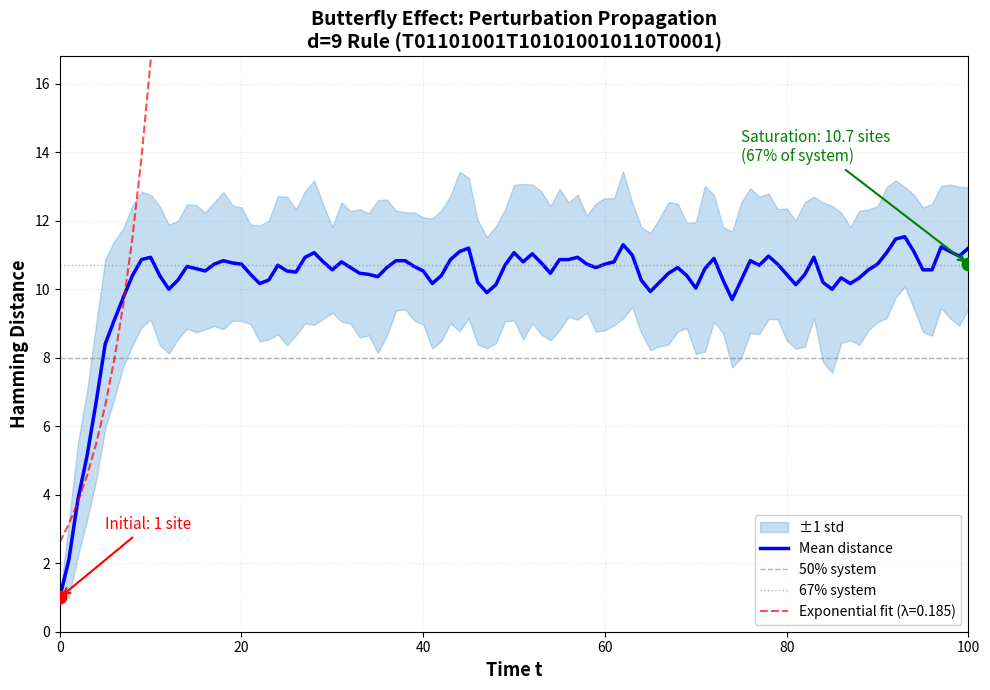

Source code (Python):
import numpy as np
import matplotlib.pyplot as plt

# ============================================================
# The specific d=9 rule
# ============================================================
rule_str = "T01101001T101010010110T0001"

def char_to_val(c):
    if c == 'T':
        return -1
    elif c == '0':
        return 0
    else:
        return 1

f_values = [char_to_val(c) for c in rule_str]

otimes_new = np.array([
    [-1,  1,  0],
    [ 1,  0, -1],
    [ 0, -1,  1]
])

def state_to_idx(val):
    return val + 1

def apply_otimes(a, b):
    return otimes_new[state_to_idx(a), state_to_idx(b)]

def f_to_array(f_values):
    f = np.zeros((3, 3, 3), dtype=int)
    for idx, val in enumerate(f_values):
        i = idx // 9
        j = (idx % 9) // 3
        k = idx % 3
        f[i, j, k] = val
    return f

def apply_rule(f, s_left, s_self, s_right, r):
    f_out = f[state_to_idx(s_left), state_to_idx(s_self), state_to_idx(s_right)]
    sigma_new = apply_otimes(f_out, r)
    r_new = s_self
    return sigma_new, r_new

f = f_to_array(f_values)

def evolve_config(f, config, L, steps):
    trajectory = [config]
    current = list(config)
    
    for _ in range(steps):
        sigmas = current[0::2]
        rs = current[1::2]
        
        new_config = [0] * (2*L)
        for i in range(L):
            s_left = sigmas[(i-1) % L]
            s_self = sigmas[i]
            s_right = sigmas[(i+1) % L]
            new_config[2*i], new_config[2*i+1] = apply_rule(f, s_left, s_self, s_right, rs[i])
        
        current = new_config
        trajectory.append(tuple(new_config))
    
    return trajectory

def hamming_distance(c1, c2, L):
    return sum(1 for i in range(2*L) if c1[i] != c2[i])

# ============================================================
# Compute perturbation propagation
# ============================================================

L = 8
max_steps = 100 #时间长度
n_trials = 30

print(f"System size L={L}, max_steps={max_steps}, trials={n_trials}")
print("Computing perturbation propagation...")

all_distances = []
for trial in range(n_trials):
    config1 = tuple(np.random.choice([-1, 0, 1], 2*L))
    
    config2 = list(config1)
    site = np.random.randint(0, 2*L)
    old_val = config2[site]
    new_vals = [v for v in [-1, 0, 1] if v != old_val]
    config2[site] = np.random.choice(new_vals)
    config2 = tuple(config2)
    
    traj1 = evolve_config(f, config1, L, max_steps)
    traj2 = evolve_config(f, config2, L, max_steps)
    
    distances = [hamming_distance(traj1[t], traj2[t], L) for t in range(max_steps+1)]
    all_distances.append(distances)

avg_dist = np.mean(all_distances, axis=0)
std_dist = np.std(all_distances, axis=0)

# ============================================================
# Plot
# ============================================================

fig, ax = plt.subplots(figsize=(10, 7))

t = np.arange(max_steps+1)

# Fill between for variance
ax.fill_between(t, avg_dist - std_dist, avg_dist + std_dist, 
                 alpha=0.25, color="#1B7BCA", label='±1 std')

# Main curve
ax.plot(t, avg_dist, 'b-', linewidth=2.5, label='Mean distance')

# Reference lines
max_possible = 2 * L
ax.axhline(y=max_possible * 0.5, color='gray', linestyle='--', linewidth=1, alpha=0.6, label='50% system')
ax.axhline(y=max_possible * 0.67, color='gray', linestyle=':', linewidth=1, alpha=0.6, label='67% system')

# Initial point highlight
ax.scatter([0], [avg_dist[0]], color='red', s=80, zorder=5)
ax.annotate(f'Initial: 1 site', xy=(0, avg_dist[0]), xytext=(5, 3),
            arrowprops=dict(arrowstyle='->', color='red', lw=1.5),
            fontsize=11, color='red')

# Saturation point
sat_val = np.mean(avg_dist[-20:])
ax.scatter([max_steps], [sat_val], color='green', s=80, zorder=5)
ax.annotate(f'Saturation: {sat_val:.1f} sites\n({sat_val/max_possible*100:.0f}% of system)', 
            xy=(max_steps, sat_val), xytext=(max_steps-25, sat_val+3),
            arrowprops=dict(arrowstyle='->', color='green', lw=1.5),
            fontsize=11, color='green')

# Early exponential growth fit
early_t = t[1:10]
early_d = avg_dist[1:10]
coeffs = np.polyfit(early_t, np.log(early_d + 0.01), 1)
lambda_val = coeffs[0]
fit_curve = np.exp(coeffs[1]) * np.exp(lambda_val * t)
ax.plot(t[:15], fit_curve[:15], 'r--', linewidth=1.5, alpha=0.7, 
        label=f'Exponential fit (λ={lambda_val:.3f})')

ax.set_xlabel('Time t', fontsize=13, fontweight='bold')
ax.set_ylabel('Hamming Distance', fontsize=13, fontweight='bold')
ax.set_title('Butterfly Effect: Perturbation Propagation\nd=9 Rule (T01101001T101010010110T0001)', 
             fontsize=14, fontweight='bold')
ax.legend(fontsize=10, loc='lower right', framealpha=0.9)
ax.set_ylim(0, max_possible * 1.05)
ax.set_xlim(0, max_steps)
ax.grid(True, alpha=0.3, linestyle=':')
ax.set_axisbelow(True)

plt.tight_layout()
plt.savefig('1_butterfly_effect.png', dpi=200, bbox_inches='tight')
print("\nSaved: 1_butterfly_effect.png")
plt.show()
